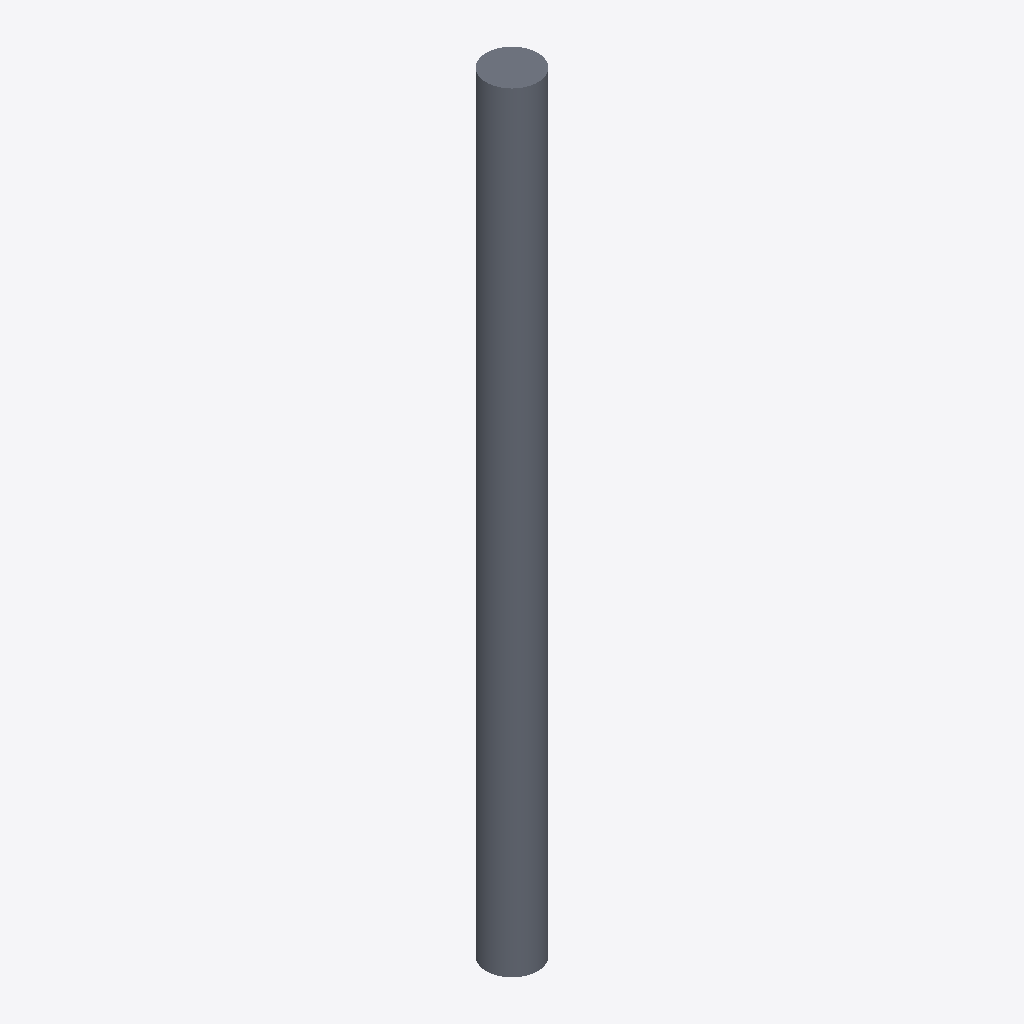
Isometric view of an IFC building model (IFC-SPF (STEP), schema IFC2X3, length unit metre), seen from the south-west, elements coloured by IFC class: 1 slab (grey).
Extent 400.0 m × 400.0 m × 6000.0 m (x, y, z). Storeys (1): Default Building Storey at 0.00 m. Elements (1): 1 IfcSlab.

HEADER;
FILE_DESCRIPTION(('ViewDefinition [CoordinationView]'),'2;1');
FILE_NAME('/Users/macbook/Desktop/BIM/data/rst_advanced/IfcSlab92.ifc','2018-08-31T00:09:50-0400',('Unknown Author','info@ifctoolsproject.com'),('Unknown Organization'),'IFC Tools Project - IFC2x3 Java Toolbox','IFC2x3 Java Toolbox 2.0','Unknown Authorizer');
FILE_SCHEMA(('IFC2X3'));
ENDSEC;
DATA;
#44=IFCPROJECT('3qfWMbxmfEKRejaJHxR6K_',#36,'Default Project','Description of Default Project',$,$,$,(#39),#43);
#46=IFCBUILDING('1IpWf$0ynELfFZvvCec1Rq',#36,'Default Building','Description',$,#45,$,$,.ELEMENT.,$,$,$);
#47=IFCBUILDINGSTOREY('2edzY$ogb1jhahc96vVt$d',#36,'Default Building Storey','Description',$,#45,$,$,.ELEMENT.,$);
#1=IFCSLAB('01U2Ox69TF78CjGAzXHALr',#2,'M_Pile-Steel Pipe:400mm Diameter:147771',$,'M_Pile-Steel Pipe:400mm Diameter',#3,#4,'147771',.FLOOR.);
ENDSEC;
